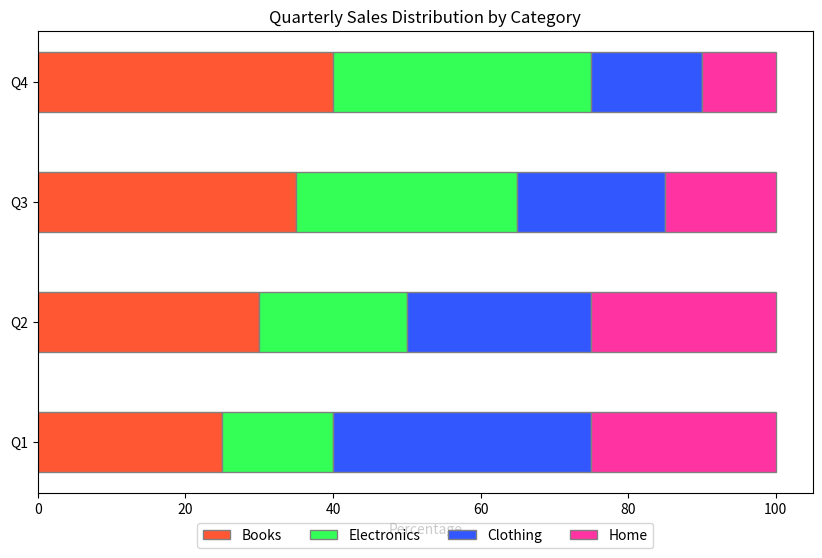

Python code for this plot:

import matplotlib.pyplot as plt
import numpy as np

# Data
categories = ['Q1', 'Q2', 'Q3', 'Q4']
books = [25, 30, 35, 40]
electronics = [15, 20, 30, 35]
clothing = [35, 25, 20, 15]
home = [25, 25, 15, 10]

# Normalize the data
total = np.array(books) + np.array(electronics) + np.array(clothing) + np.array(home)
books_percentage = np.array(books) / total * 100
electronics_percentage = np.array(electronics) / total * 100
clothing_percentage = np.array(clothing) / total * 100
home_percentage = np.array(home) / total * 100

# Plotting
barWidth = 0.5
fig, ax = plt.subplots(figsize=(10, 6))

bar1 = np.add(books_percentage, electronics_percentage).tolist()
bar2 = np.add(bar1, clothing_percentage).tolist()

# Create bars
plt.barh(categories, books_percentage, color='#FF5733', edgecolor='grey', height=barWidth)
plt.barh(categories, electronics_percentage, left=books_percentage, color='#33FF57', edgecolor='grey', height=barWidth)
plt.barh(categories, clothing_percentage, left=bar1, color='#3357FF', edgecolor='grey', height=barWidth)
plt.barh(categories, home_percentage, left=bar2, color='#FF33A1', edgecolor='grey', height=barWidth)

# Add title and labels
plt.xlabel('Percentage')
plt.title('Quarterly Sales Distribution by Category')
plt.legend(['Books', 'Electronics', 'Clothing', 'Home'], loc='upper center', bbox_to_anchor=(0.5, -0.05), ncol=4)

plt.show()